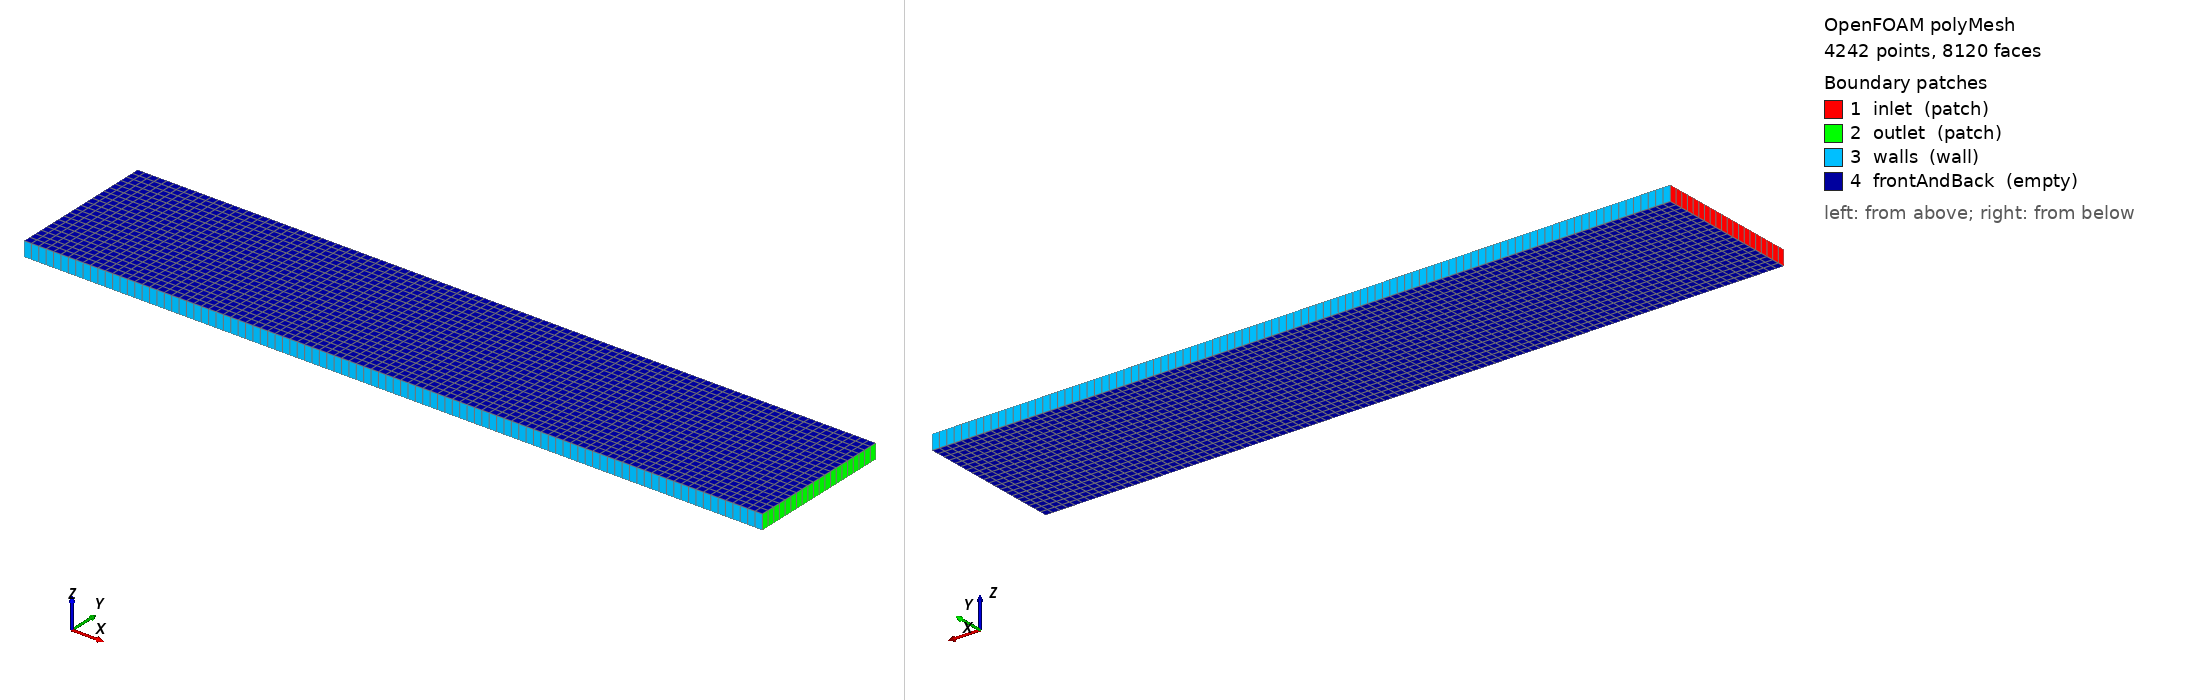

OpenFOAM case: the committed polyMesh, 4242 points, 8120 faces. Boundary patches (legend numbers): 1 inlet (patch), 2 outlet (patch), 3 walls (wall), 4 frontAndBack (empty). Left view from above one corner, right view from below the opposite corner. Boundary conditions: 0 field file(s) under 0/; 0 of 4 drawn patches have an entry in a shipped field file.

=== constant/polyMesh/boundary ===
/*--------------------------------*- C++ -*----------------------------------*\
| =========                 |                                                 |
| \\      /  F ield         | OpenFOAM: The Open Source CFD Toolbox           |
|  \\    /   O peration     | Version:  2412                                  |
|   \\  /    A nd           | Website:  www.openfoam.com                      |
|    \\/     M anipulation  |                                                 |
\*---------------------------------------------------------------------------*/
FoamFile
{
    version     2.0;
    format      ascii;
    arch        "LSB;label=32;scalar=64";
    class       polyBoundaryMesh;
    location    "constant/polyMesh";
    object      boundary;
}
// * * * * * * * * * * * * * * * * * * * * * * * * * * * * * * * * * * * * * //

4
(
    inlet
    {
        type            patch;
        nFaces          20;
        startFace       3880;
    }
    outlet
    {
        type            patch;
        nFaces          20;
        startFace       3900;
    }
    walls
    {
        type            wall;
        inGroups        1(wall);
        nFaces          200;
        startFace       3920;
    }
    frontAndBack
    {
        type            empty;
        inGroups        1(empty);
        nFaces          4000;
        startFace       4120;
    }
)

// ************************************************************************* //


=== system/blockMeshDict ===
FoamFile { version 2.0; format ascii; class dictionary; object blockMeshDict; }
scale 1;
vertices
(
    (0   0   -0.005)
    (0.5 0   -0.005)
    (0.5 0.1 -0.005)
    (0   0.1 -0.005)
    (0   0    0.005)
    (0.5 0    0.005)
    (0.5 0.1  0.005)
    (0   0.1  0.005)
);
blocks
(
    hex (0 1 2 3 4 5 6 7) (100 20 1) simpleGrading (1 1 1)
);
boundary
(
    inlet        { type patch; faces ((0 4 7 3)); }
    outlet       { type patch; faces ((1 2 6 5)); }
    walls        { type wall;  faces ((0 1 5 4) (3 7 6 2)); }
    frontAndBack { type empty; faces ((0 3 2 1) (4 5 6 7)); }
);


=== system/controlDict ===
/*--------------------------------*- C++ -*----------------------------------*\
| =========                 |                                                 |
| \\      /  F ield         | OpenFOAM: The Open Source CFD Toolbox           |
|  \\    /   O peration     | Version:  2412                                  |
|   \\  /    A nd           | Website:  www.openfoam.com                      |
|    \\/     M anipulation  |                                                 |
\*---------------------------------------------------------------------------*/
// * * * * * * * * * * * * * * * * * * * * * * * * * * * * * * * * * * * * * //
FoamFile
{
    version         2;
    format          ascii;
    class           dictionary;
    object          controlDict;
}

application     neoPimpleFoam_particles;

startFrom       startTime;

startTime       0;

stopAt          endTime;

endTime         0.2;

deltaT          0.001;

writeControl    runTime;

writeInterval   0.0005;

purgeWrite      0;

writeFormat     ascii;

writePrecision  6;

writeCompression off;

timeFormat      general;

timePrecision   6;

runTimeModifiable true;

adjustTimeStep  no;


// ************************************************************************* //


Also in the case, not shown: constant/polyMesh/faces (numeric list); constant/polyMesh/owner (numeric list); constant/polyMesh/points (numeric list).
